Dataset: kaifeng-chrysanthemum-visual-classification-model (GitHub, Remiiil1a/kaifeng-chrysanthemum-visual-classification-model). Classes: 01 huangse pingban, 02 baise guanban, 03 lvse jiban, 04 fense pingban, 05 hongse qiuxing, 06 fuse feiwu, 07 huangse guanban, 08 fense chiban, 09 huangse qiuxing, 10 hongse sheban.

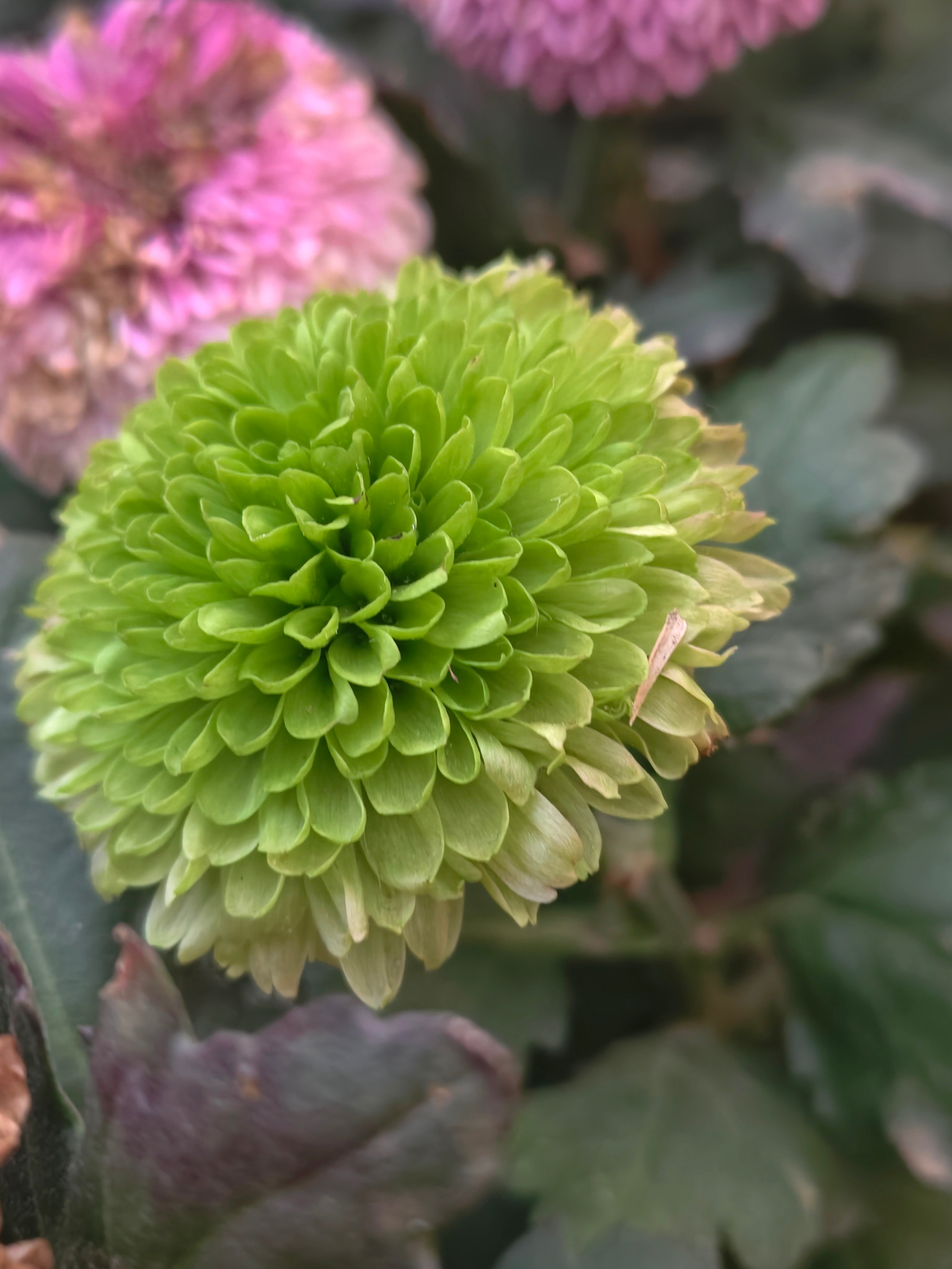
Label: 03 lvse jiban

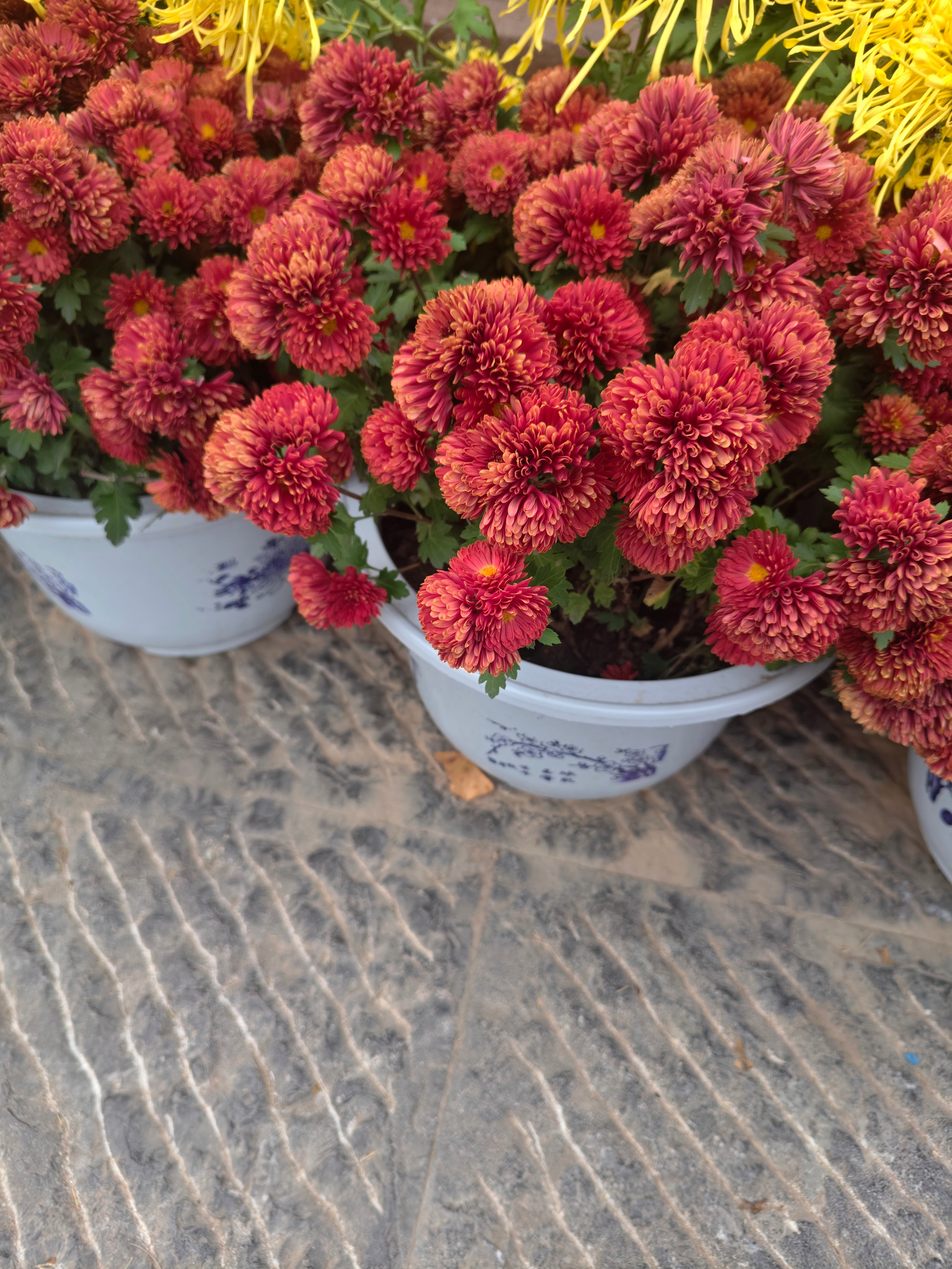
Label: 05 hongse qiuxing

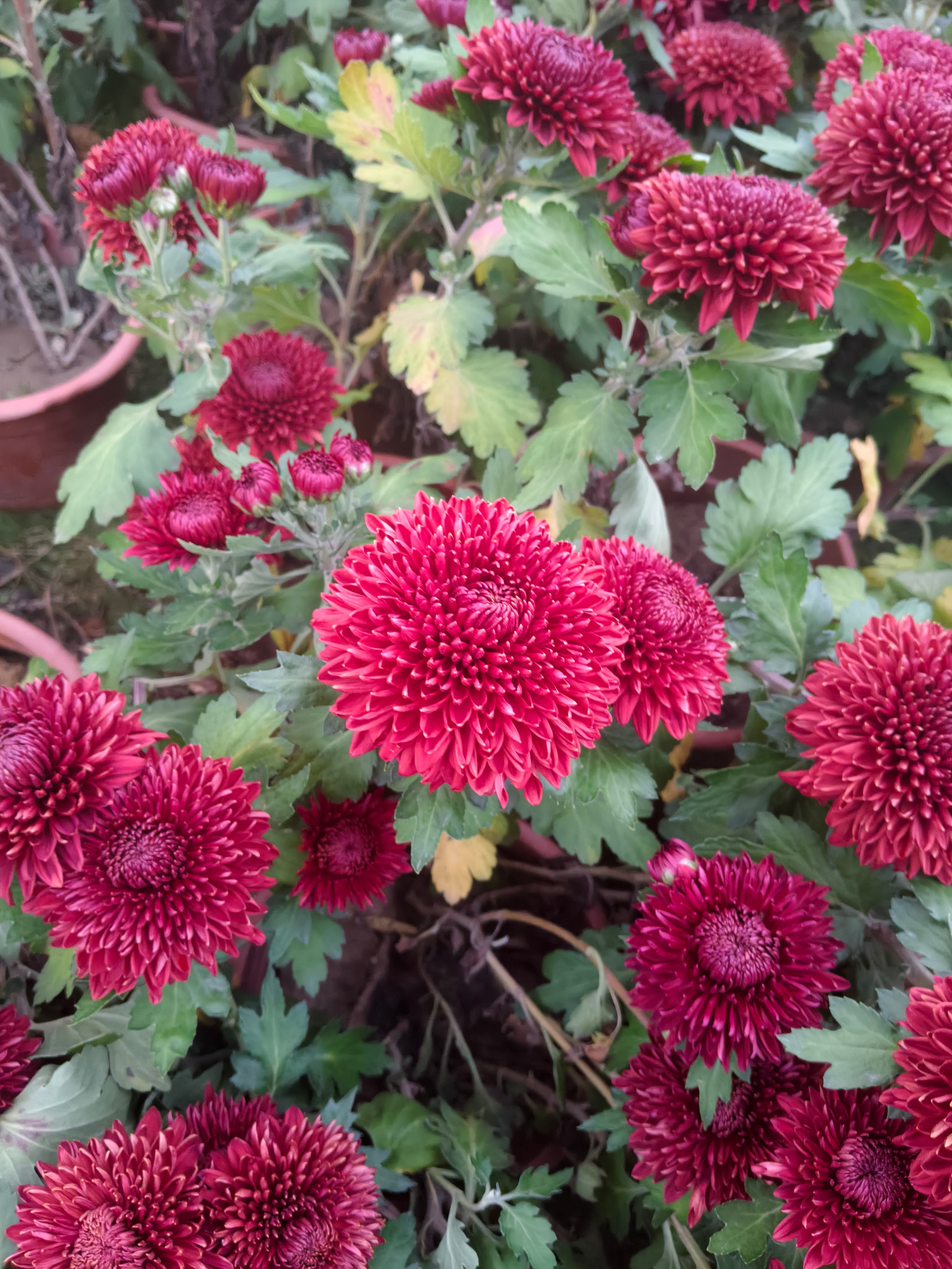
Label: 10 hongse sheban

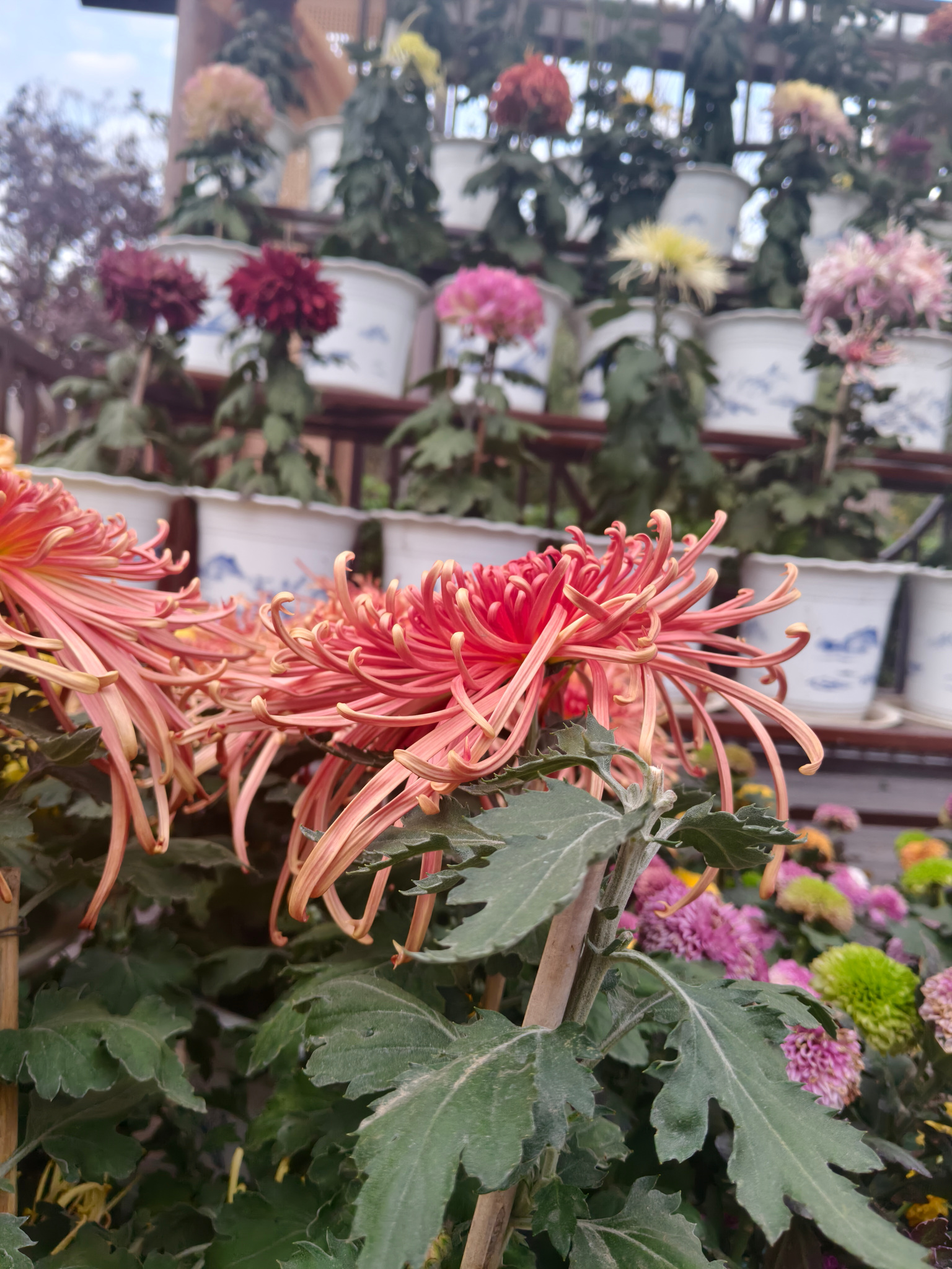
Label: 06 fuse feiwu

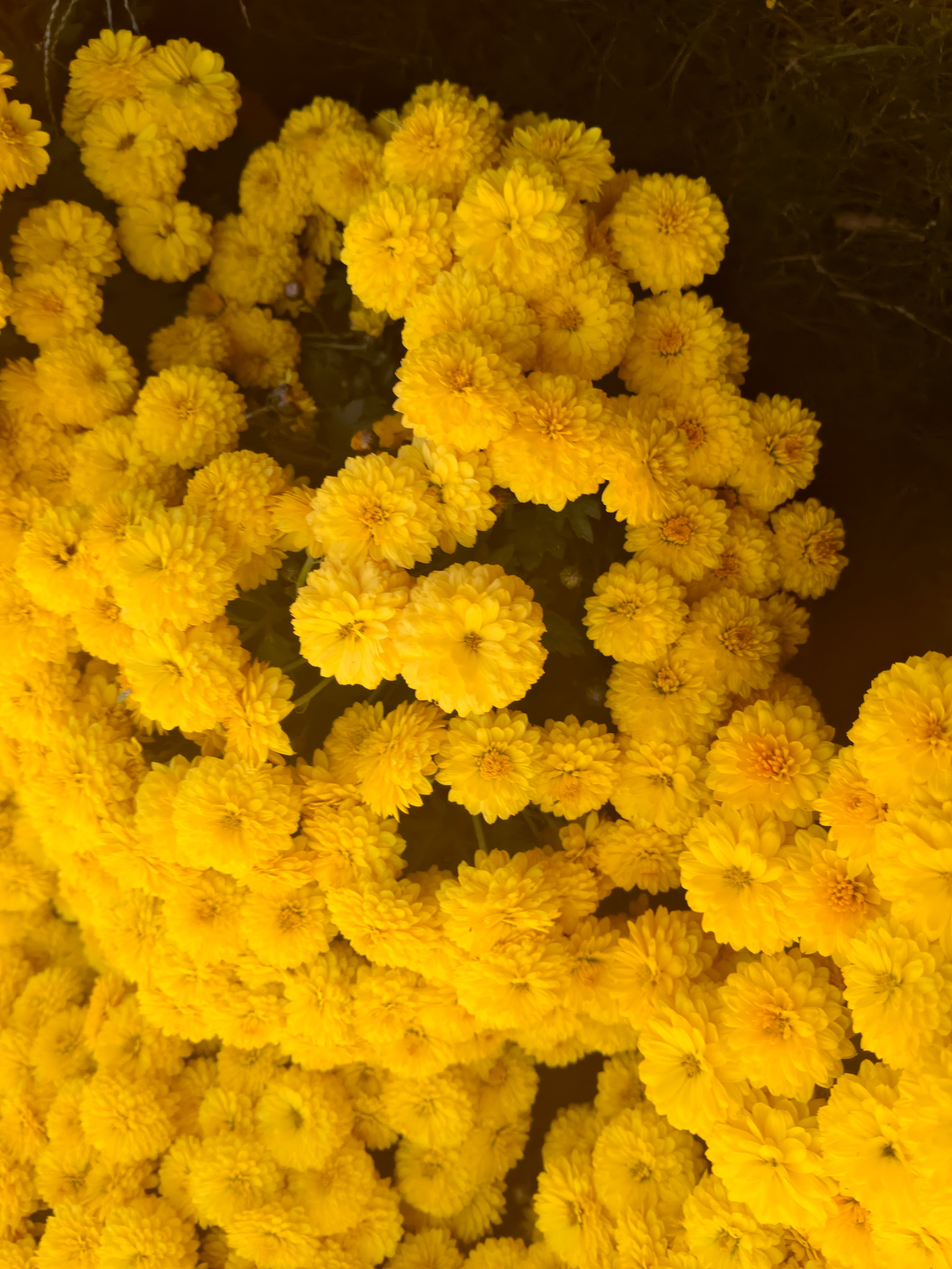
Label: 09 huangse qiuxing

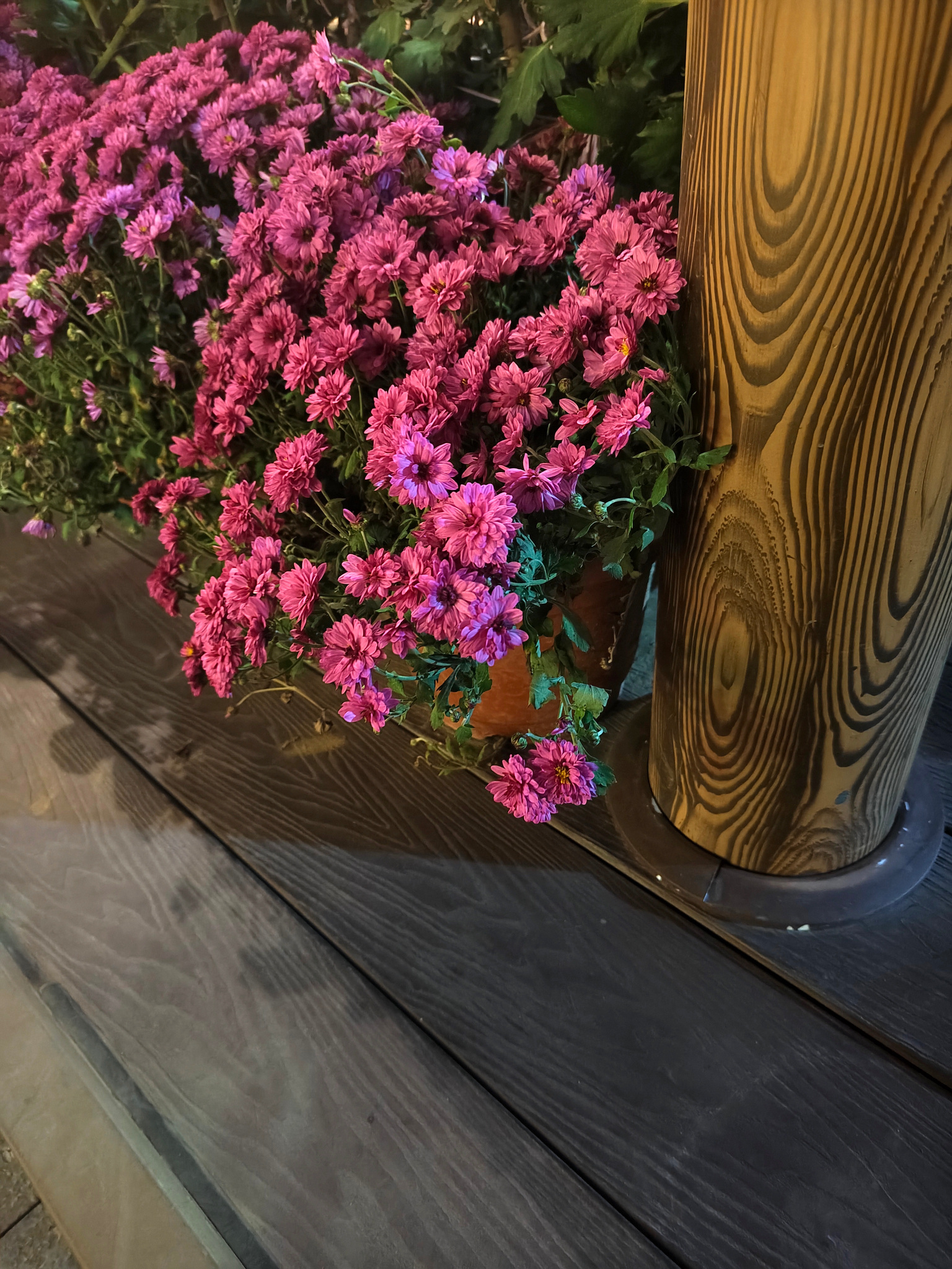
Label: 04 fense pingban
